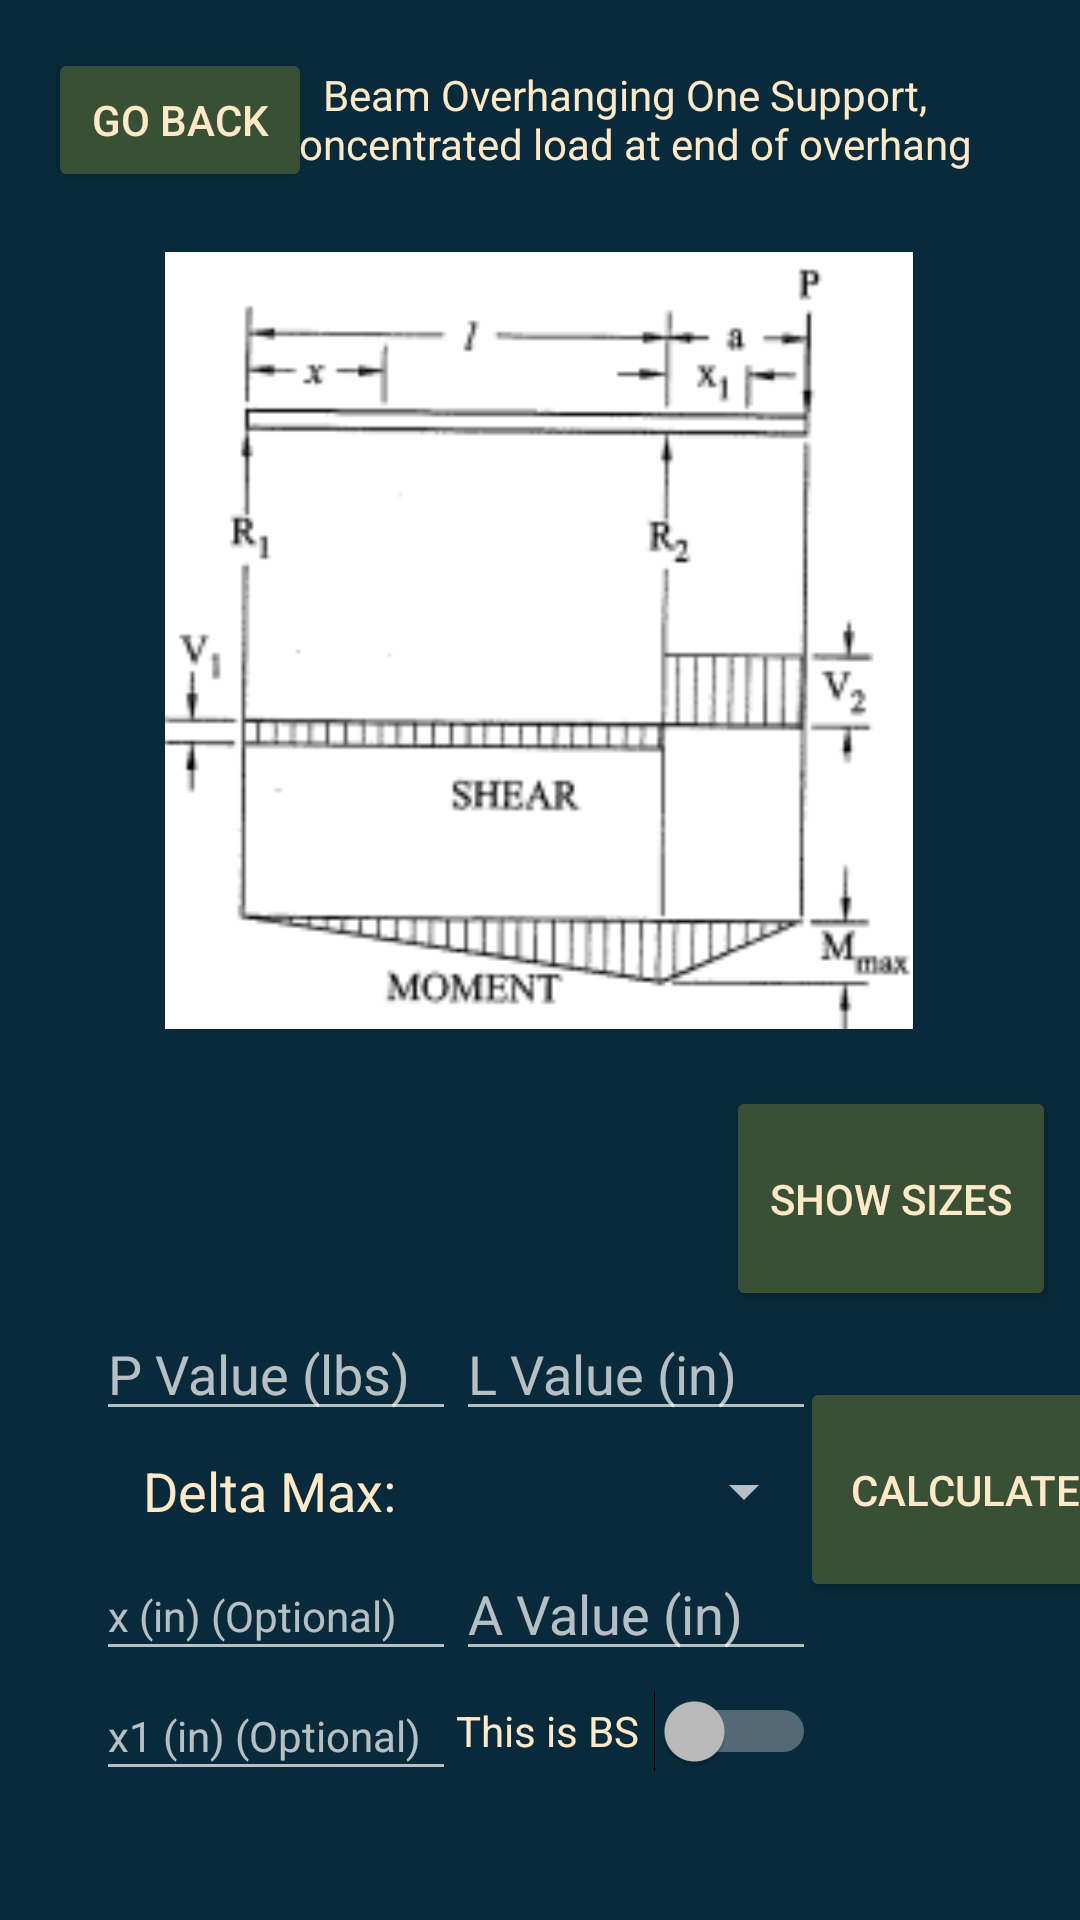

Android layout source for this screen:
<!-- AndroidManifest.xml: application theme Theme.AppCompat.NoActionBar -->
<!-- res/layout/activity_case9.xml -->
<?xml version="1.0" encoding="utf-8"?>
<androidx.constraintlayout.widget.ConstraintLayout xmlns:android="http://schemas.android.com/apk/res/android"
    xmlns:app="http://schemas.android.com/apk/res-auto"
    xmlns:tools="http://schemas.android.com/tools"
    xmlns:ads="http://schemas.android.com/apk/res-auto"
    android:layout_width="match_parent"
    android:layout_height="match_parent"
    android:background="@color/CP1Blue"
    tools:context=".Case9">

    <ImageView
        android:id="@+id/c9image"
        android:layout_width="278dp"
        android:layout_height="259dp"
        android:layout_marginTop="84dp"
        app:layout_constraintEnd_toEndOf="parent"
        app:layout_constraintHorizontal_bias="0.496"
        app:layout_constraintStart_toStartOf="parent"
        app:layout_constraintTop_toTopOf="parent"
        app:srcCompat="@drawable/case9cropped" />

    <Button
        android:id="@+id/c9backBTN"
        android:layout_width="wrap_content"
        android:layout_height="wrap_content"
        android:layout_marginStart="16dp"
        android:layout_marginTop="16dp"
        android:layout_marginBottom="20dp"
        android:backgroundTint="@color/CP1Green"
        android:onClick="returnToCalc"
        android:text="Go Back"
        android:textColor="@color/CP1Beige"
        app:layout_constraintBottom_toTopOf="@+id/c9image"
        app:layout_constraintStart_toStartOf="parent"
        app:layout_constraintTop_toTopOf="parent" />

    <TextView
        android:id="@+id/c9title"
        android:layout_width="259dp"
        android:layout_height="48dp"
        android:layout_marginEnd="48dp"
        android:gravity="center"
        android:text="Beam Overhanging One Support, concentrated load at end of overhang"
        android:textColor="@color/CP1Beige"
        android:textSize="14sp"
        app:layout_constraintBottom_toTopOf="@+id/c9image"
        app:layout_constraintEnd_toEndOf="parent"
        app:layout_constraintStart_toEndOf="@+id/c9backBTN"
        app:layout_constraintTop_toTopOf="parent"
        app:layout_constraintVertical_bias="0.432" />

    <Spinner
        android:id="@+id/c9woodSelect"
        android:layout_width="257dp"
        android:layout_height="37dp"
        android:layout_marginTop="20dp"
        app:layout_constraintEnd_toEndOf="parent"
        app:layout_constraintHorizontal_bias="0.207"
        app:layout_constraintStart_toStartOf="parent"
        app:layout_constraintTop_toBottomOf="@+id/c9image" />

    <Spinner
        android:id="@+id/c9spinner"
        android:layout_width="257dp"
        android:layout_height="37dp"
        app:layout_constraintEnd_toEndOf="parent"
        app:layout_constraintHorizontal_bias="0.207"
        app:layout_constraintStart_toStartOf="parent"
        app:layout_constraintTop_toBottomOf="@+id/c9woodSelect" />

    <Button
        android:id="@+id/c9SizesBTN"
        android:layout_width="110dp"
        android:layout_height="75dp"
        android:layout_marginStart="4dp"
        android:layout_marginTop="19dp"
        android:layout_marginEnd="8dp"
        android:backgroundTint="@color/CP1Green"
        android:onClick="setSpinner2"
        android:text="show Sizes"
        android:textColor="@color/CP1Beige"
        app:layout_constraintEnd_toEndOf="parent"
        app:layout_constraintHorizontal_bias="1.0"
        app:layout_constraintStart_toEndOf="@+id/c9woodSelect"
        app:layout_constraintTop_toBottomOf="@+id/c9image" />

    <Button
        android:id="@+id/c9calculateBTN"
        android:layout_width="110dp"
        android:layout_height="75dp"
        android:layout_marginStart="20dp"
        android:layout_marginTop="22dp"
        android:layout_marginEnd="9dp"
        android:backgroundTint="@color/CP1Green"
        android:onClick="calculateCase1"
        android:text="Calculate"
        android:textColor="@color/CP1Beige"
        app:layout_constraintEnd_toEndOf="parent"
        app:layout_constraintStart_toEndOf="@+id/c9deltaSpinner"
        app:layout_constraintTop_toBottomOf="@+id/c9SizesBTN" />

    <TextView
        android:id="@+id/c9delta"
        android:layout_width="120dp"
        android:layout_height="40dp"
        android:layout_marginStart="32dp"
        android:gravity="center_vertical"
        android:text="Delta Max: "
        android:textAlignment="center"
        android:textColor="@color/CP1Beige"
        android:textSize="18sp"
        app:layout_constraintStart_toStartOf="parent"
        app:layout_constraintTop_toBottomOf="@+id/c9PValue" />

    <Spinner
        android:id="@+id/c9deltaSpinner"
        android:layout_width="120dp"
        android:layout_height="40dp"
        app:layout_constraintStart_toEndOf="@+id/c9delta"
        app:layout_constraintTop_toBottomOf="@+id/c9LValue" />

    <EditText
        android:id="@+id/c9PValue"
        android:layout_width="120dp"
        android:layout_height="40dp"
        android:layout_marginStart="32dp"
        android:ems="10"
        android:hint="P Value (lbs)"
        android:inputType="numberDecimal"
        android:textColor="@color/CP1Beige"
        app:layout_constraintStart_toStartOf="parent"
        app:layout_constraintTop_toBottomOf="@+id/c9spinner" />

    <EditText
        android:id="@+id/c9LValue"
        android:layout_width="120dp"
        android:layout_height="40dp"
        android:ems="10"
        android:hint="L Value (in)"
        android:inputType="numberDecimal"
        android:textColor="@color/CP1Beige"
        app:layout_constraintStart_toEndOf="@+id/c9PValue"
        app:layout_constraintTop_toBottomOf="@+id/c9spinner" />

    <EditText
        android:id="@+id/c9xValue"
        android:layout_width="120dp"
        android:layout_height="40dp"
        android:layout_marginStart="32dp"
        android:ems="10"
        android:hint="x (in) (Optional)"
        android:inputType="numberDecimal"
        android:textColor="@color/CP1Beige"
        android:textSize="14sp"
        app:layout_constraintStart_toStartOf="parent"
        app:layout_constraintTop_toBottomOf="@+id/c9delta" />

    <EditText
        android:id="@+id/c9AValue"
        android:layout_width="120dp"
        android:layout_height="40dp"
        android:ems="10"
        android:hint="A Value (in)"
        android:inputType="numberDecimal"
        android:textColor="@color/CP1Beige"
        app:layout_constraintStart_toEndOf="@+id/c9xValue"
        app:layout_constraintTop_toBottomOf="@+id/c9deltaSpinner" />

    <ScrollView
        android:layout_width="410dp"
        android:layout_height="124dp"
        android:layout_marginTop="9dp"
        android:layout_marginBottom="1dp"
        app:layout_constraintBottom_toBottomOf="parent"
        app:layout_constraintTop_toBottomOf="@+id/c9x1Value"
        app:layout_constraintVertical_bias="0.0"
        tools:layout_editor_absoluteX="2dp">

        <LinearLayout
            android:layout_width="match_parent"
            android:layout_height="wrap_content"
            android:orientation="vertical">

            <TextView
                android:id="@+id/c9results1"
                android:layout_width="match_parent"
                android:layout_height="wrap_content"
                android:textColor="@color/CP1Beige" />

            <TextView
                android:id="@+id/c9results2"
                android:layout_width="match_parent"
                android:layout_height="wrap_content"
                android:textColor="@color/CP1Beige" />
        </LinearLayout>
    </ScrollView>

    <EditText
        android:id="@+id/c9x1Value"
        android:layout_width="120dp"
        android:layout_height="40dp"
        android:layout_marginStart="32dp"
        android:ems="10"
        android:hint="x1 (in) (Optional)"
        android:inputType="number"
        android:textColor="@color/CP1Beige"
        android:textSize="14sp"
        app:layout_constraintStart_toStartOf="parent"
        app:layout_constraintTop_toBottomOf="@+id/c9xValue" />

    <Switch
        android:id="@+id/c9bsSwitch"
        android:layout_width="120dp"
        android:layout_height="40dp"
        android:text="This is BS"
        android:textColor="@color/CP1Beige"
        app:layout_constraintStart_toEndOf="@+id/c9x1Value"
        app:layout_constraintTop_toBottomOf="@+id/c9AValue" />

</androidx.constraintlayout.widget.ConstraintLayout>
<!-- resources referenced by this layout -->
<resources>
  <color name="CP1Beige">#ffe9c7</color>
  <color name="CP1Blue">#092a3a</color>
  <color name="CP1Green">#395036</color>
  <!-- drawable case9cropped: png bitmap (drawable, 12536 bytes) -->
</resources>
